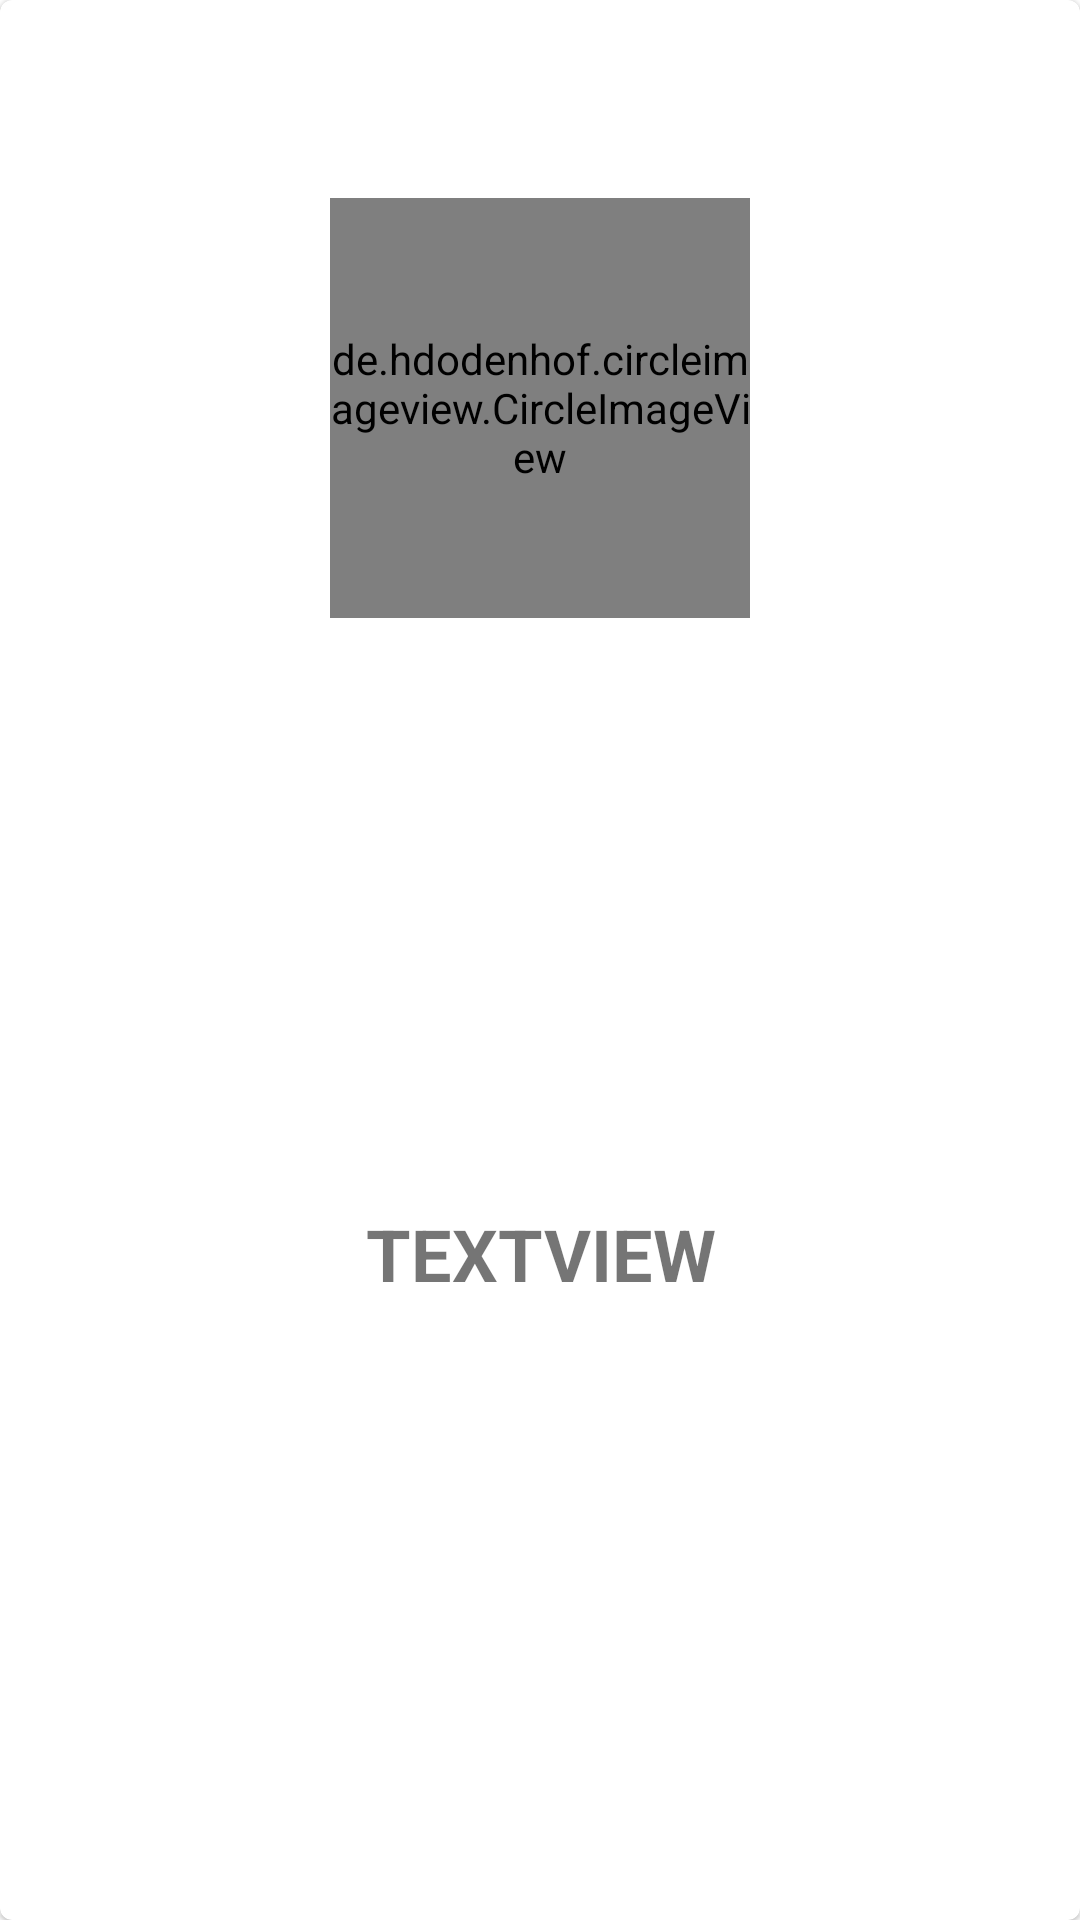

This screen was rendered from an Android layout file. Write that file and the resources it references.
<!-- AndroidManifest.xml: application theme AppTheme -->
<!-- res/layout/holder_category.xml -->
<?xml version="1.0" encoding="utf-8"?>
<com.google.android.material.card.MaterialCardView xmlns:android="http://schemas.android.com/apk/res/android"
    xmlns:app="http://schemas.android.com/apk/res-auto"
    android:id="@+id/categoryRecyclerLayout"
    android:layout_width="match_parent"
    android:layout_height="wrap_content"
    android:clickable="true"
    android:focusable="true"
    android:padding="10dp"
    android:layout_margin="5dp">
    <androidx.constraintlayout.widget.ConstraintLayout
        android:layout_width="match_parent"
        android:layout_height="match_parent"
        android:layout_margin="10dp">
        <de.hdodenhof.circleimageview.CircleImageView
            android:id="@+id/categoryImage"
            android:layout_width="140dp"
            android:layout_height="140dp"
            android:src="@drawable/logo"
            android:layout_margin="10dp"
            app:layout_constraintVertical_bias="0.1"
            app:layout_constraintBottom_toBottomOf="parent"
            app:layout_constraintEnd_toEndOf="parent"
            app:layout_constraintHorizontal_bias="0.5"
            app:layout_constraintStart_toStartOf="parent"
            app:layout_constraintTop_toTopOf="parent" />
        <TextView
            android:id="@+id/categoryName"
            android:layout_width="match_parent"
            android:layout_height="33dp"
            android:textAlignment="center"
            android:transitionName="category"
            android:text="TextView"
            android:textAllCaps="true"
            android:textSize="24sp"
            android:layout_margin="10dp"
            android:textStyle="bold"
            android:ellipsize="marquee"
            android:marqueeRepeatLimit="marquee_forever"
            android:singleLine="true"
            app:layout_constraintBottom_toBottomOf="parent"
            app:layout_constraintEnd_toEndOf="parent"
            app:layout_constraintHorizontal_bias="0.5"
            app:layout_constraintRight_toRightOf="parent"
            app:layout_constraintStart_toStartOf="parent"
            app:layout_constraintTop_toBottomOf="@+id/categoryImage"
            app:layout_constraintVertical_bias="0.5"
            app:layout_goneMarginLeft="30dp" />


    </androidx.constraintlayout.widget.ConstraintLayout>

</com.google.android.material.card.MaterialCardView>
<!-- resources referenced by this layout -->
<resources>
  <!-- drawable logo: png bitmap (drawable-hdpi, 48958 bytes) -->
  <style name="AppTheme" parent="Theme.MaterialComponents.DayNight.NoActionBar">
          
          <item name="colorPrimary">@color/colorPrimary</item>
          <item name="colorPrimaryDark">@color/colorPrimaryDark</item>
          <item name="colorAccent">@color/colorAccent</item>
      </style>
  <color name="colorPrimary">#264586</color>
  <color name="colorPrimaryDark">#002057</color>
  <color name="colorAccent">#D81B60</color>
</resources>
